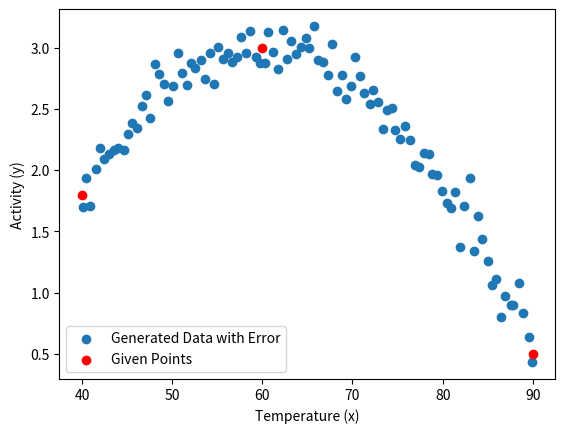

Python code for this plot:
# 生成一个 x在40-90， y在0-3的描述酶活性的二维数组， x为温度，y为活性，
# xy的值保留2位小数, xy的关系满足一元二次方程，必须包含点[40, 1,8]，[60, 3], [90, 0.5] 并画出散点图

import numpy as np
import matplotlib.pyplot as plt
import pandas as pd

# 解方程组
A = np.array([[1600, 40, 1], [3600, 60, 1], [8100, 90, 1]])
B = np.array([1.8, 3, 0.5])
coefficients = np.linalg.solve(A, B)
a, b, c = coefficients

# 生成数据
x_values = np.linspace(40, 90, 100)
x_error_std = 0.0492
x_values = np.round(x_values, 6) + np.random.normal(0, x_error_std, x_values.shape)
print(x_values)
y_values = a * x_values**2 + b * x_values + c

# 添加随机误差
error_std = 0.147
y_values_with_error = y_values + np.random.normal(0, error_std, y_values.shape)

# 保留两位小数
y_values_with_error = np.round(y_values_with_error, 2)

# 画出散点图
plt.scatter(x_values, y_values_with_error, label="Generated Data with Error")
plt.scatter([40, 60, 90], [1.8, 3, 0.5], color="red", label="Given Points")
plt.xlabel("Temperature (x)")
plt.ylabel("Activity (y)")
plt.legend()
# plt.show()

# 将数据保存为# enzyme.csv文件
df = pd.DataFrame({"Temperature": x_values, "Activity": y_values_with_error})
df.to_csv("enzyme.csv", index=False)
